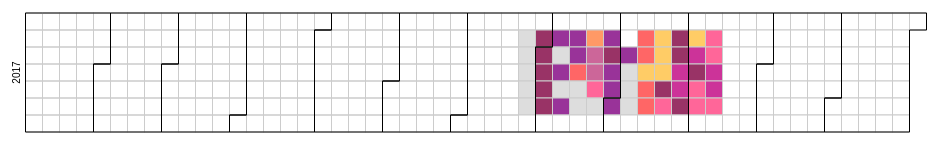
D3 v4 page, settled after 360 driven frames (6 s of simulated time); the page loaded 1 data file(s).


// ── js/calendar.js
var width = 960,
    height = 136,
    cellSize = 17;

var color = d3.scaleQuantize()
    .domain([0, 10])
    .range(["#fff","#fc6","#f96","#f66","#f69","#c69","#c39","#939","#936","#ddd"]);
    //.range(["#fff","#ff6","#9f6","#6f9","#3cc","#09c","#36f","#66f","#96f","#ddd"]);

var svg = d3.select("body")
    .selectAll("svg")
    .data(d3.range(2017, 2018))
    .enter().append("svg")
    .attr("width", width)
    .attr("height", height)
    .append("g")
    .attr("transform", "translate(" + ((width - cellSize * 53) / 2) + "," + (height - cellSize * 7 - 1) + ")");

svg.append("text")
    .attr("transform", "translate(-6," + cellSize * 3.5 + ")rotate(-90)")
    .attr("font-family", "sans-serif")
    .attr("font-size", 10)
    .attr("text-anchor", "middle")
    .text(function(d) { return d; });

var rect = svg.append("g")
    .attr("fill", "none")
    .attr("stroke", "#ccc")
    .selectAll("rect")
    .data(function(d) { return d3.timeDays(new Date(d, 0, 1), new Date(d + 1, 0, 1)); })
    .enter().append("rect")
    .attr("width", cellSize)
    .attr("height", cellSize)
    .attr("x", function(d) { return d3.timeWeek.count(d3.timeYear(d), d) * cellSize; })
    .attr("y", function(d) { return d.getDay() * cellSize; })
    .datum(d3.timeFormat("%Y-%m-%d"));

svg.append("g")
    .attr("fill", "none")
    .attr("stroke", "#000")
    .selectAll("path")
    .data(function(d) { return d3.timeMonths(new Date(d, 0, 1), new Date(d + 1, 0, 1)); })
    .enter().append("path")
    .attr("d", pathMonth);

d3.csv("data/data_2017.csv", function(error, csv) {
  if (error) throw error;

  var num_data = d3.nest()
      .key(function(d) { return d.date; })
      .rollup(function(d) { return d[0].number; })
      .object(csv);

  var desc_data = d3.nest()
      .key(function(d) { return d.date; })
      .rollup(function(d) { return d[0].desc; })
      .object(csv);

  rect.filter(function(d) { return d in num_data; })
      .attr("fill", function(d) { return color(num_data[d]); })
      .append("title")
      .text(function(d) { return d + ": " + desc_data[d]; });
});

function pathMonth(t0) {
  var t1 = new Date(t0.getFullYear(), t0.getMonth() + 1, 0),
      d0 = t0.getDay(), w0 = d3.timeWeek.count(d3.timeYear(t0), t0),
      d1 = t1.getDay(), w1 = d3.timeWeek.count(d3.timeYear(t1), t1);
  return "M" + (w0 + 1) * cellSize + "," + d0 * cellSize
      + "H" + w0 * cellSize + "V" + 7 * cellSize
      + "H" + w1 * cellSize + "V" + (d1 + 1) * cellSize
      + "H" + (w1 + 1) * cellSize + "V" + 0
      + "H" + (w0 + 1) * cellSize + "Z";
}

### data: data/data_2017.csv
weekday, date, category, number, desc
Monday, 2017-07-24, misc, 9, orientation
Tuesday, 2017-07-25, misc, 9, setup
Wednesday, 2017-07-26, misc, 9, team outing
Thursday, 2017-07-27, misc, 9, setup
Friday, 2017-07-28, misc, 9, setup
Saturday, 2017-07-29, off, 0, weekend
Sunday, 2017-07-30, off, 0, weekend
Monday, 2017-07-31, other, 8, dependency on other team
Tuesday, 2017-08-01, other, 8, dependency on other team
Wednesday, 2017-08-02, other, 8, dependency on other team
Thursday, 2017-08-03, other, 8, dependency on other team
Friday, 2017-08-04, other, 8, dependency on other team
Saturday, 2017-08-05, off, 0, weekend
Sunday, 2017-08-06, off, 0, weekend
Monday, 2017-08-07, multi-threading, 7, toctou
Tuesday, 2017-08-08, misc, 9, company outing
Wednesday, 2017-08-09, multi-threading, 7, toctou
Thursday, 2017-08-10, misc, 9, volunteering event
Friday, 2017-08-11, multi-threading, 7, toctou
Saturday, 2017-08-12, off, 0, weekend
Sunday, 2017-08-13, off, 0, weekend
Monday, 2017-08-14, multi-threading, 7, toctou
Tuesday, 2017-08-15, multi-threading, 7, toctou
Wednesday, 2017-08-16, resource, 3, null pointer bug; probs caused it myself…
Thursday, 2017-08-17, misc, 9, design tests
Friday, 2017-08-18, misc, 9, design tests
Saturday, 2017-08-19, off, 0, weekend
Sunday, 2017-08-20, off, 0, weekend
Monday, 2017-08-21, logic bug, 2, pointer not reinitialized
Tuesday, 2017-08-22, load condition, 5, unavailable resource
Wednesday, 2017-08-23, load condition, 5, unavailable resource
Thursday, 2017-08-24, control flow, 4, mishandling exception
Friday, 2017-08-25, misc, 9, training
Saturday, 2017-08-26, off, 0, weekend
Sunday, 2017-08-27, off, 0, weekend
Monday, 2017-08-28, multi-threading, 7, race condition
Tuesday, 2017-08-29, other, 8, dependency on other team
Wednesday, 2017-08-30, multi-threading, 7, race condition
Thursday, 2017-08-31, multi-threading, 7, race condition
Friday, 2017-09-01, multi-threading, 7, race condition
Saturday, 2017-09-02, off, 0, weekend
Sunday, 2017-09-03, off, 0, weekend
Monday, 2017-09-04, off, 0, holiday
Tuesday, 2017-09-05, misc, 7, race condition
Wednesday, 2017-09-06, misc, 9, training
Thursday, 2017-09-07, misc, 9, training
Friday, 2017-09-08, misc, 9, training
Saturday, 2017-09-09, off, 0, weekend
Sunday, 2017-09-10, off, 0, weekend
Monday, 2017-09-11, resource, 3, incorrect initialization
Tuesday, 2017-09-12, resource, 3, incorrect initialization
Wednesday, 2017-09-13, ui, 1, translation bug
Thursday, 2017-09-14, resource, 3, null pointer bug
Friday, 2017-09-15, resource, 3, null pointer bug
Saturday, 2017-09-16, off, 0, weekend
Sunday, 2017-09-17, off, 0, weekend
Monday, 2017-09-18, ui, 1, interface bug
Tuesday, 2017-09-19, ui, 1, interface bug
Wednesday, 2017-09-20, ui, 1, interface bug
Thursday, 2017-09-21, other, 8, unpropagated updates
... 101 more rows